Dataset: dataset (GitHub, alevinas/minecraftImagesRNA). Classes: araña, cerdo, creeper, gato, vaca, zombie.

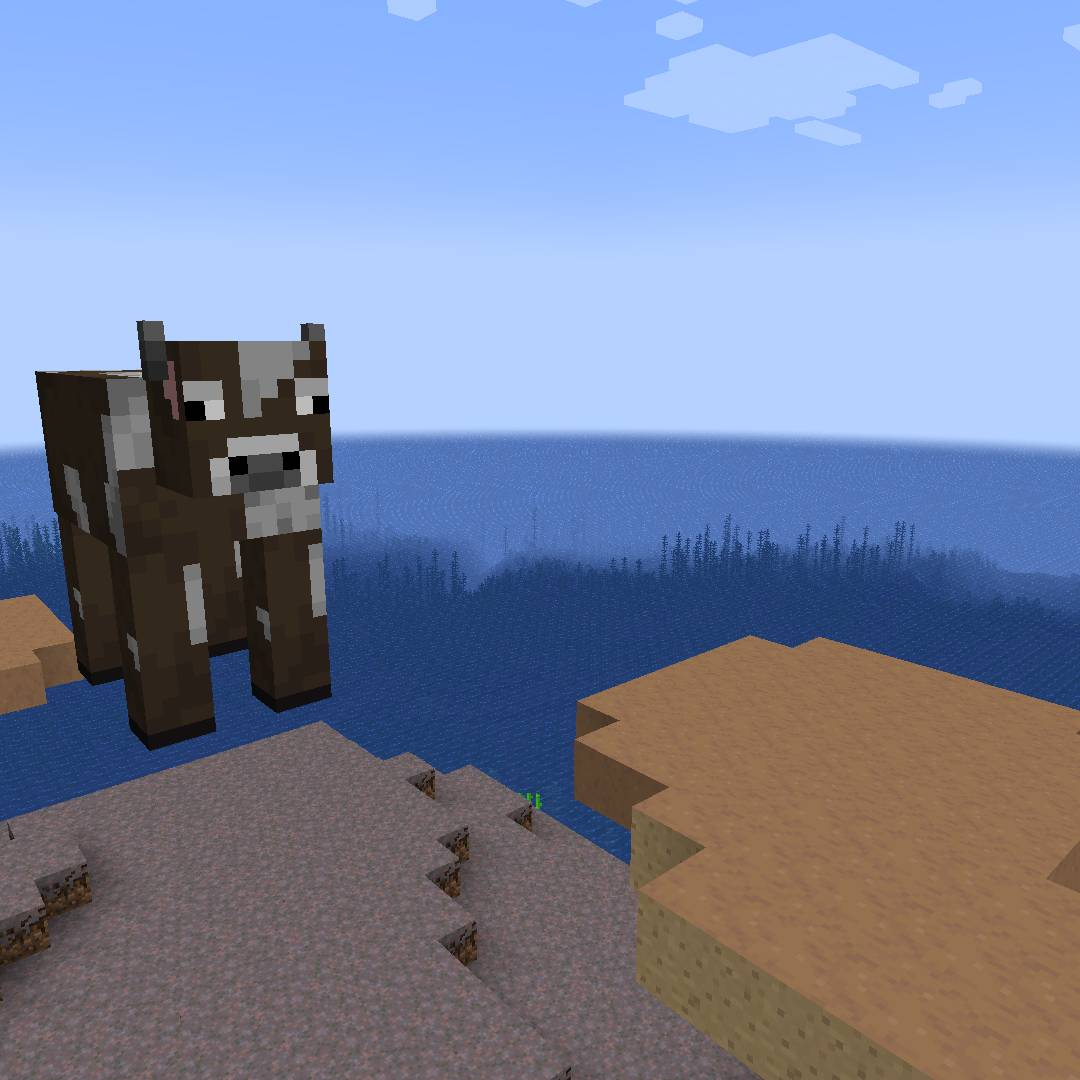
Label: vaca

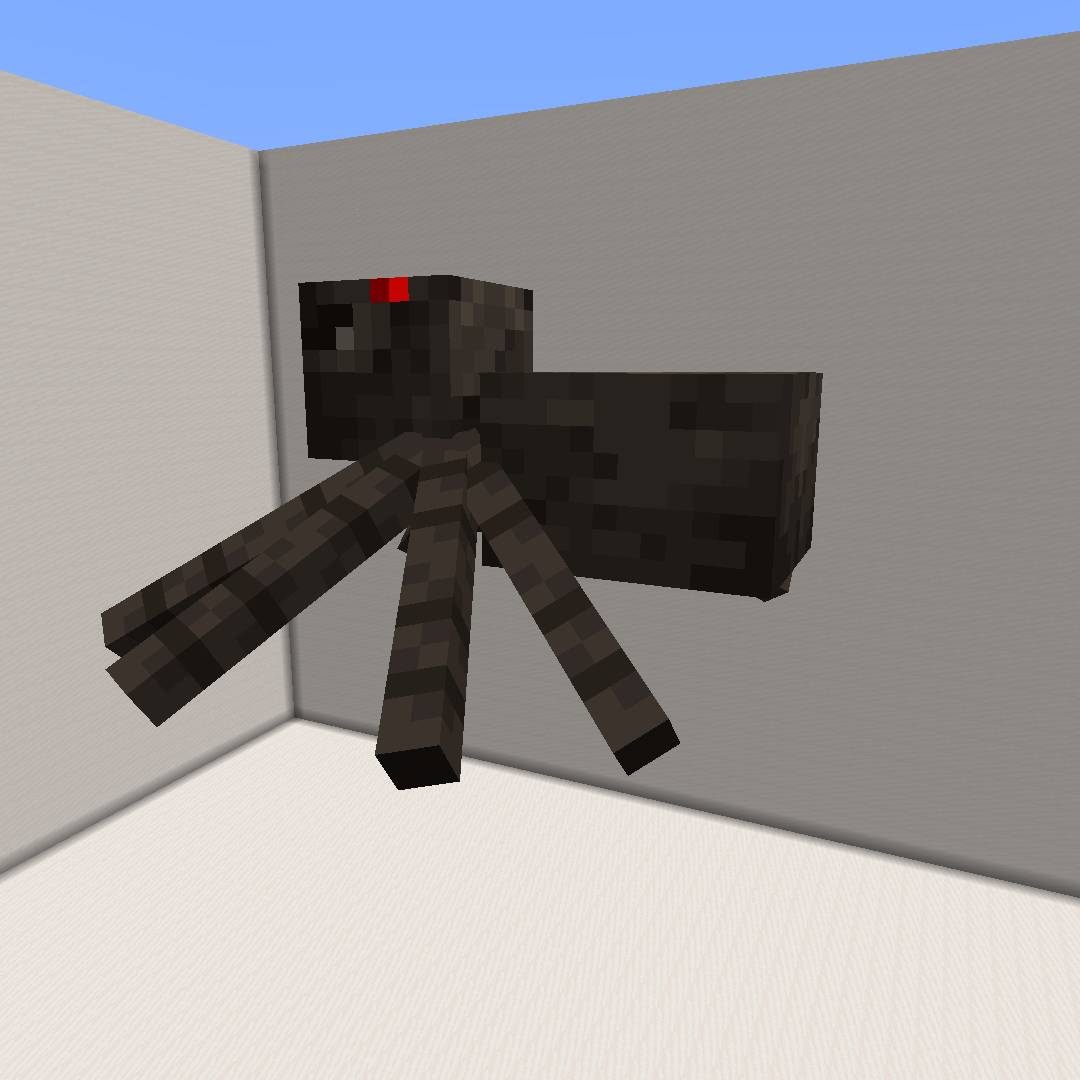
Label: araña

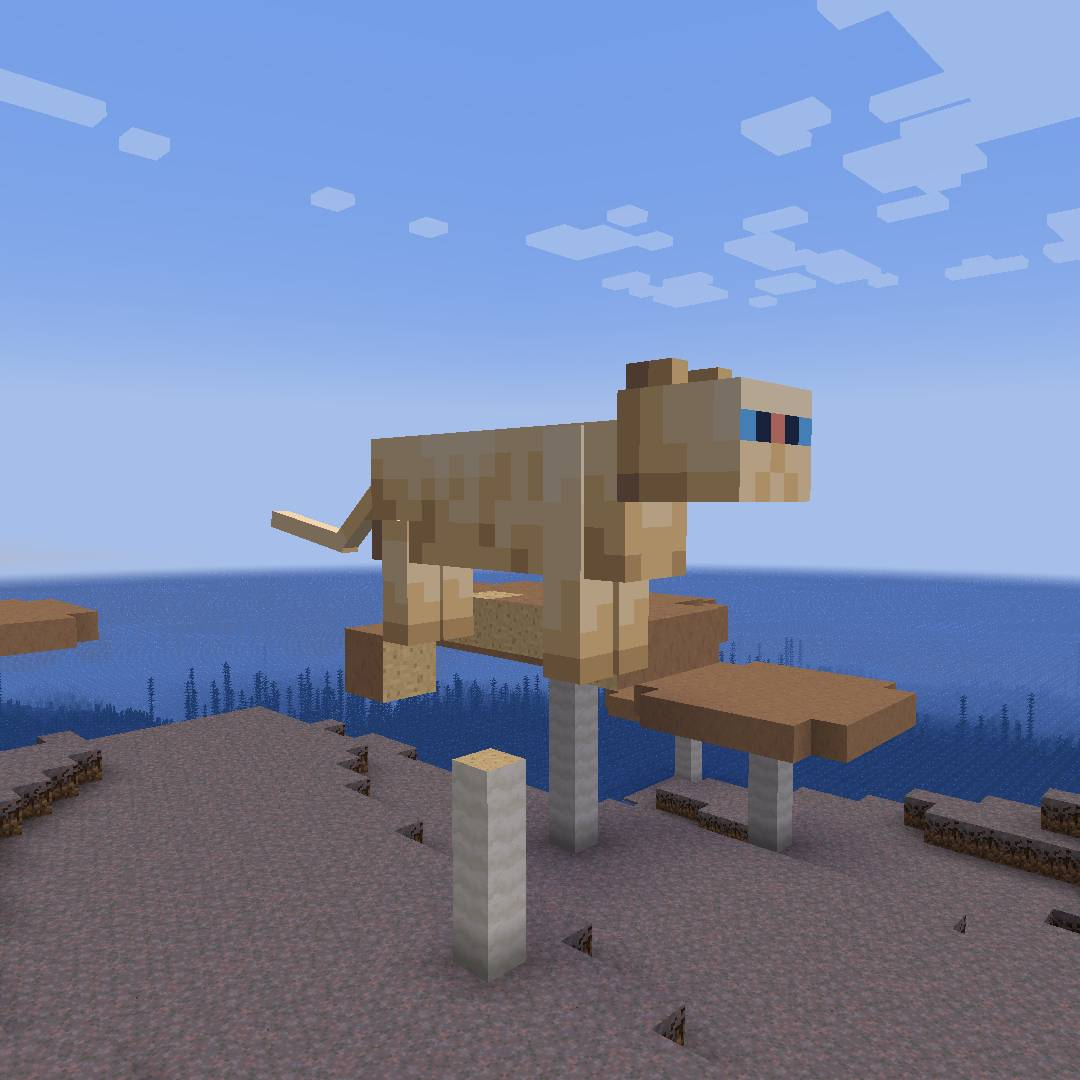
Label: gato

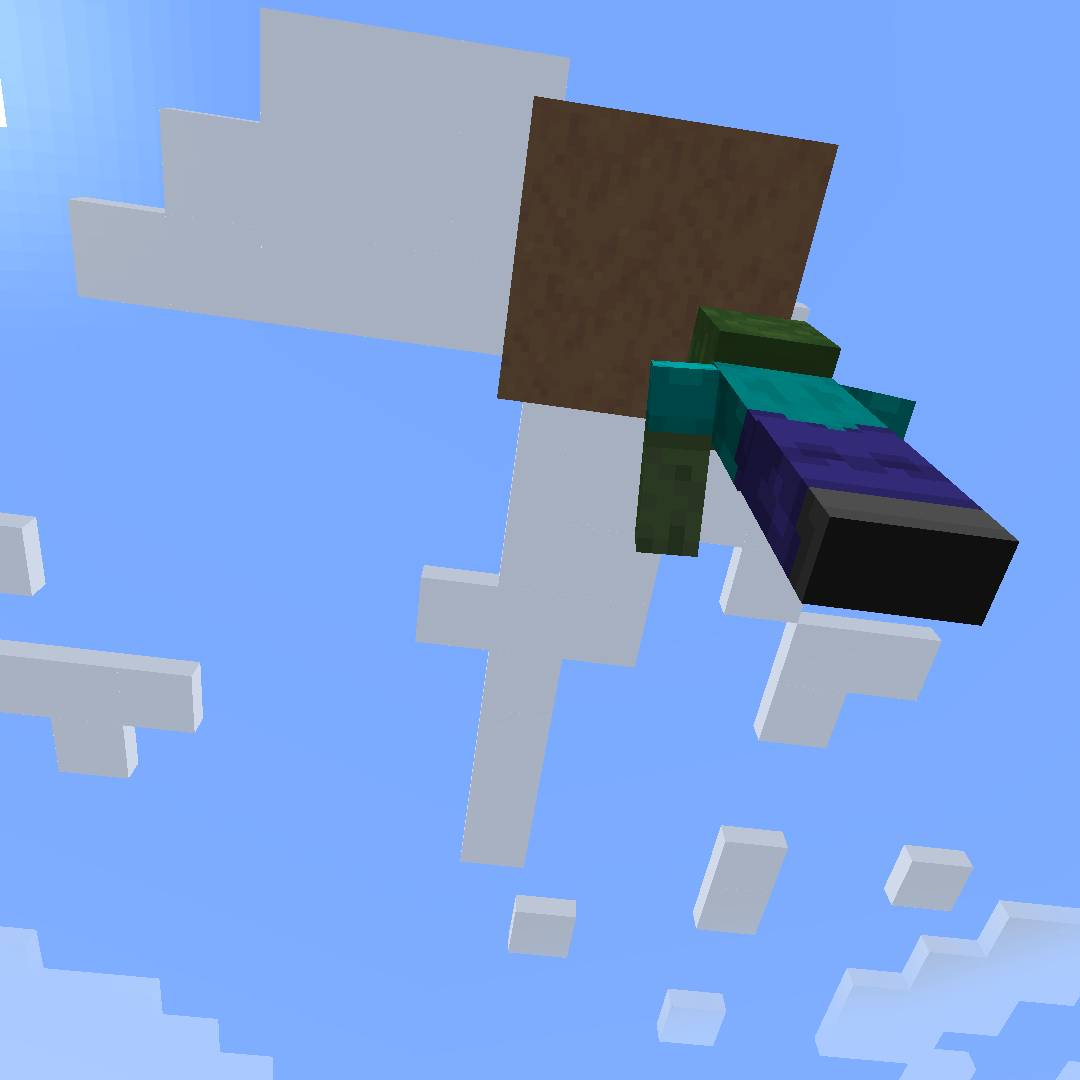
Label: zombie

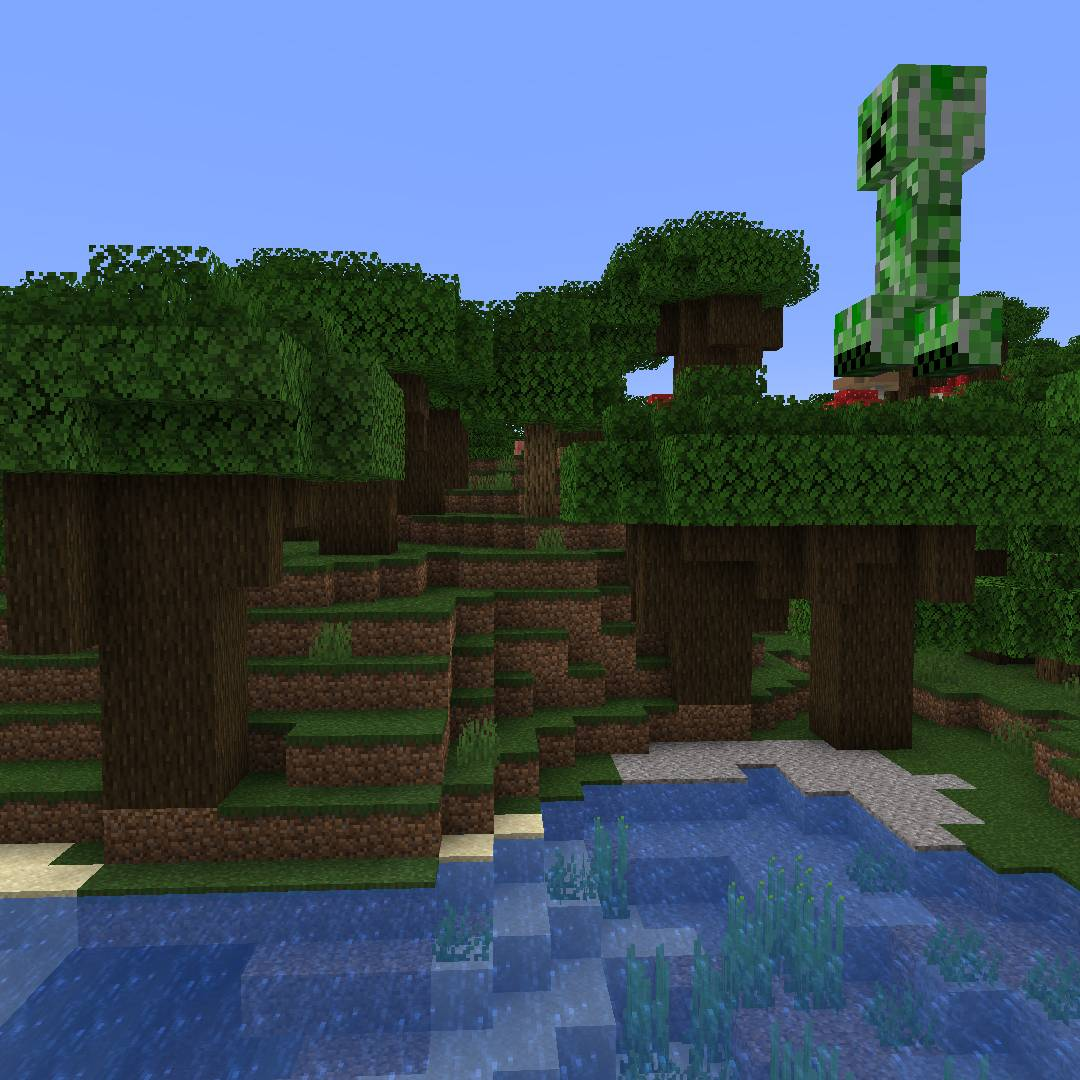
Label: creeper

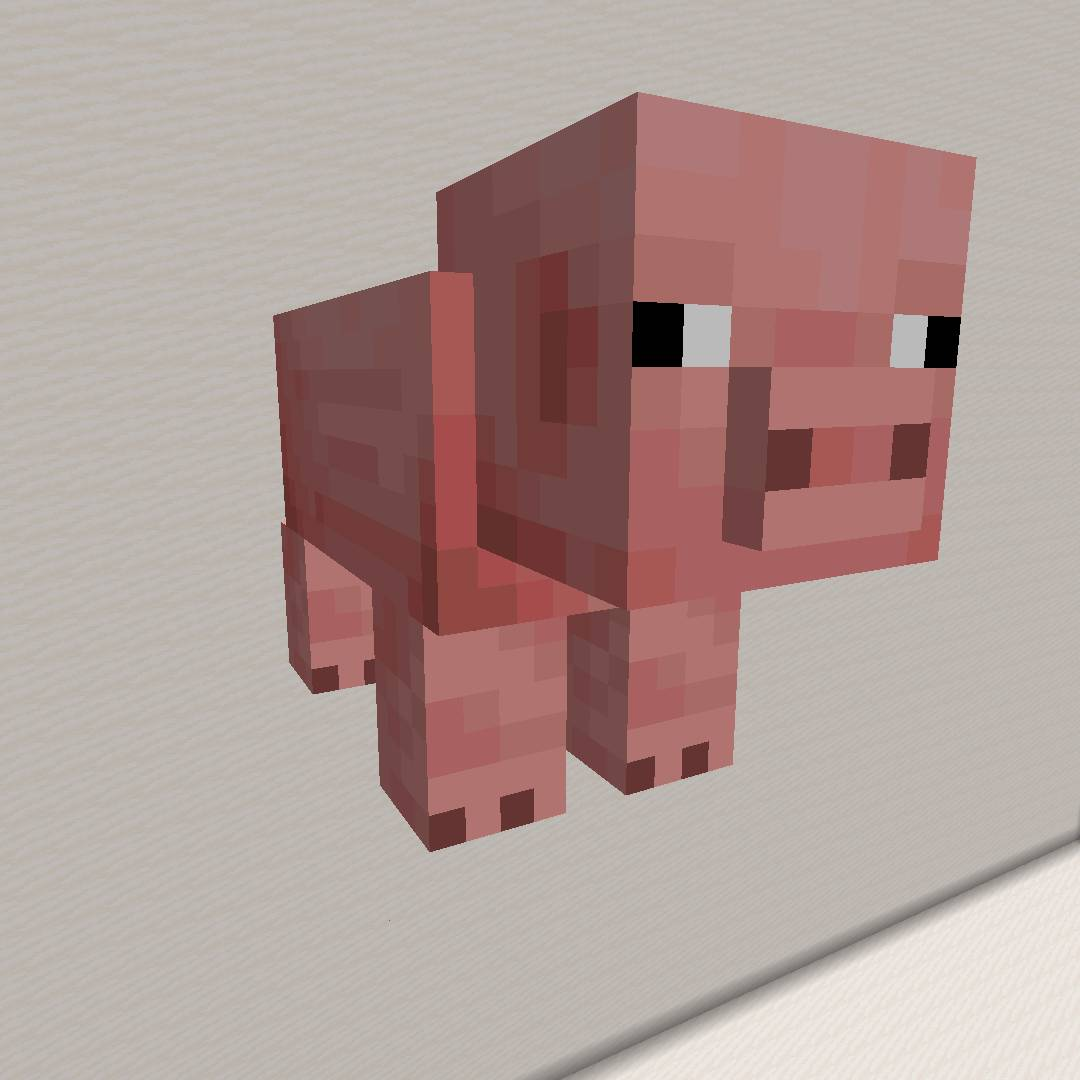
Label: cerdo
